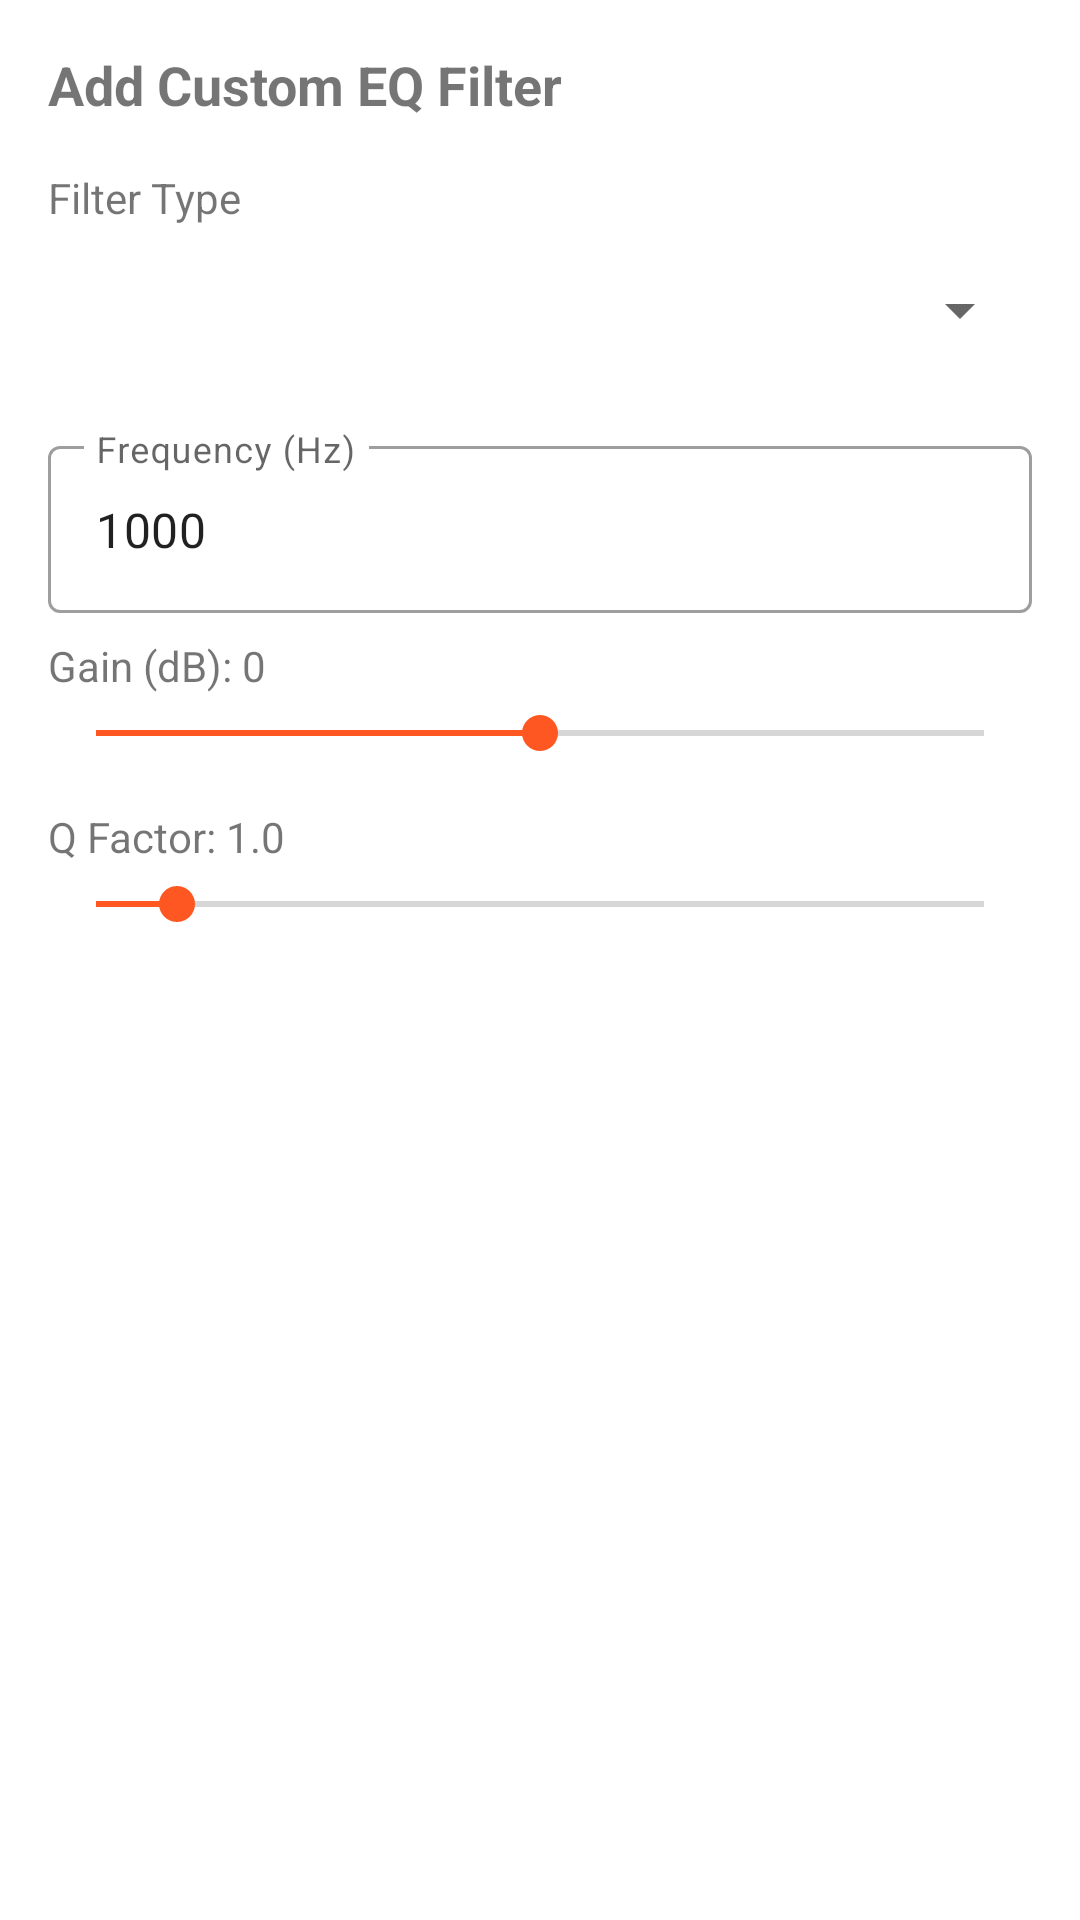

Produce the Android XML layout that renders to this screen, including the resource entries it uses.
<!-- AndroidManifest.xml: application theme Theme.HearingAidApp -->
<!-- res/layout/dialog_add_filter.xml -->
<?xml version="1.0" encoding="utf-8"?>
<LinearLayout xmlns:android="http://schemas.android.com/apk/res/android"
    android:layout_width="match_parent"
    android:layout_height="wrap_content"
    android:orientation="vertical"
    android:padding="16dp">

    <TextView
        android:layout_width="match_parent"
        android:layout_height="wrap_content"
        android:text="Add Custom EQ Filter"
        android:textSize="18sp"
        android:textStyle="bold"
        android:layout_marginBottom="16dp" />

    <TextView
        android:layout_width="match_parent"
        android:layout_height="wrap_content"
        android:text="Filter Type"
        android:textSize="14sp"
        android:layout_marginBottom="4dp" />

    <Spinner
        android:id="@+id/spinnerFilterType"
        android:layout_width="match_parent"
        android:layout_height="wrap_content"
        android:layout_marginBottom="16dp"
        android:minHeight="48dp" />

    <com.google.android.material.textfield.TextInputLayout
        android:layout_width="match_parent"
        android:layout_height="wrap_content"
        android:hint="Frequency (Hz)"
        android:layout_marginBottom="8dp"
        style="@style/Widget.MaterialComponents.TextInputLayout.OutlinedBox">

        <com.google.android.material.textfield.TextInputEditText
            android:id="@+id/etFrequency"
            android:layout_width="match_parent"
            android:layout_height="wrap_content"
            android:inputType="numberDecimal"
            android:text="1000" />

    </com.google.android.material.textfield.TextInputLayout>

    <TextView
        android:id="@+id/tvGainLabel"
        android:layout_width="match_parent"
        android:layout_height="wrap_content"
        android:text="Gain (dB): 0"
        android:textSize="14sp"
        android:layout_marginBottom="4dp" />

    <SeekBar
        android:id="@+id/seekBarGain"
        android:layout_width="match_parent"
        android:layout_height="wrap_content"
        android:max="40"
        android:progress="20"
        android:layout_marginBottom="16dp" />

    <TextView
        android:id="@+id/tvQLabel"
        android:layout_width="match_parent"
        android:layout_height="wrap_content"
        android:text="Q Factor: 1.0"
        android:textSize="14sp"
        android:layout_marginBottom="4dp" />

    <SeekBar
        android:id="@+id/seekBarQ"
        android:layout_width="match_parent"
        android:layout_height="wrap_content"
        android:max="99"
        android:progress="9"
        android:layout_marginBottom="8dp" />

</LinearLayout>
<!-- resources referenced by this layout -->
<resources>
  <style name="Theme.HearingAidApp" parent="Theme.MaterialComponents.Light.DarkActionBar">
          
          <item name="colorPrimary">#4CAF50</item>
          <item name="colorPrimaryDark">#388E3C</item>
          <item name="colorAccent">#FF5722</item>
      </style>
</resources>
